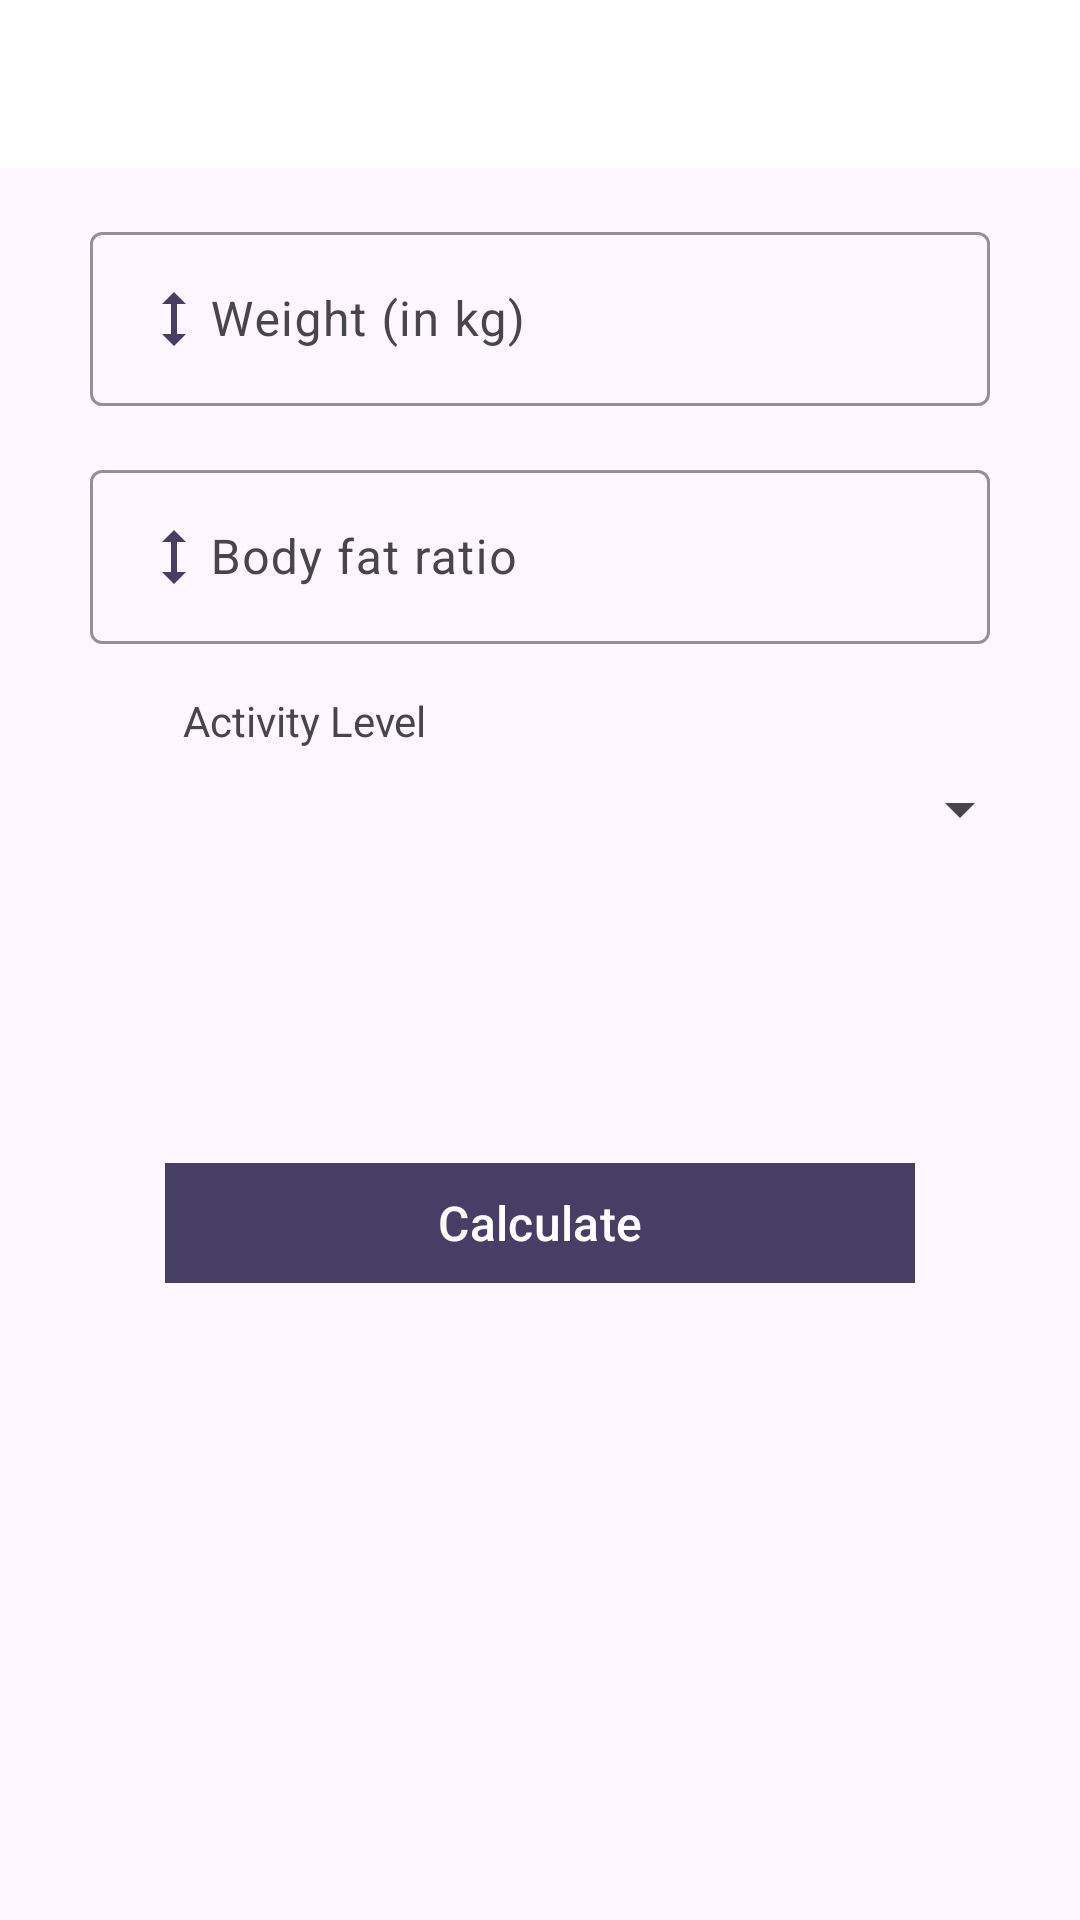

The Android layout XML behind this screen, and the referenced resources:
<!-- AndroidManifest.xml: application theme Theme.Workout -->
<!-- res/layout/activity_calorie_need.xml -->
<?xml version="1.0" encoding="utf-8"?>
<androidx.constraintlayout.widget.ConstraintLayout xmlns:android="http://schemas.android.com/apk/res/android"
    xmlns:app="http://schemas.android.com/apk/res-auto"
    xmlns:tools="http://schemas.android.com/tools"
    android:layout_width="match_parent"
    android:layout_height="match_parent"
    tools:context=".CalorieNeedActivity">

    <androidx.appcompat.widget.Toolbar
        android:id="@+id/toolbarExercise"
        android:layout_width="match_parent"
        android:layout_height="?android:attr/actionBarSize"
        android:background="#ffffff"
        android:theme="@style/ToolbarTheme"
        app:layout_constraintTop_toTopOf="parent"
        app:titleTextColor="@color/purple" />

    <com.google.android.material.textfield.TextInputLayout
        android:id="@+id/ti_weight"
        android:layout_width="300dp"
        android:layout_height="wrap_content"
        android:layout_gravity="center"
        android:layout_marginTop="16dp"
        app:boxStrokeColor="@color/purple"
        app:hintTextColor="@color/purple"
        style="@style/Widget.Material3.TextInputLayout.OutlinedBox"
        app:layout_constraintTop_toBottomOf="@id/toolbarExercise"
        app:layout_constraintLeft_toLeftOf="parent"
        app:layout_constraintRight_toRightOf="parent">

        <com.google.android.material.textfield.TextInputEditText
            android:id="@+id/et_weight"
            android:layout_width="match_parent"
            android:layout_height="wrap_content"
            android:imeOptions="flagNoExtractUi"
            android:drawableStart="@drawable/baseline_height_24"
            android:hint="Weight (in kg)"
            android:inputType="numberDecimal"
            android:singleLine="true" />

    </com.google.android.material.textfield.TextInputLayout>

    <com.google.android.material.textfield.TextInputLayout
        android:id="@+id/ti_body_fat"
        android:layout_width="300dp"
        android:layout_height="wrap_content"
        android:layout_gravity="center"
        android:layout_marginTop="16dp"
        app:hintTextColor="@color/purple"
        app:boxStrokeColor="@color/purple"
        style="@style/Widget.Material3.TextInputLayout.OutlinedBox"
        app:layout_constraintTop_toBottomOf="@id/ti_weight"
        app:layout_constraintLeft_toLeftOf="parent"
        app:layout_constraintRight_toRightOf="parent">

        <com.google.android.material.textfield.TextInputEditText
            android:id="@+id/et_body_fat"
            android:layout_width="match_parent"
            android:layout_height="wrap_content"
            android:imeOptions="flagNoExtractUi"
            android:drawableStart="@drawable/baseline_height_24"
            android:hint="Body fat ratio"
            android:inputType="numberDecimal"
            android:singleLine="true" />

    </com.google.android.material.textfield.TextInputLayout>

    <TextView
        android:id="@+id/textActivityLevel"
        android:layout_width="match_parent"
        android:layout_height="wrap_content"
        android:paddingHorizontal="45dp"
        android:layout_marginStart="16dp"
        android:layout_marginTop="16dp"
        android:layout_marginEnd="16dp"
        android:text="Activity Level"
        app:layout_constraintStart_toStartOf="parent"
        app:layout_constraintTop_toBottomOf="@id/ti_body_fat" />

    <Spinner
        android:id="@+id/spinnerActivityLevel"
        android:layout_width="match_parent"
        android:layout_height="wrap_content"
        android:paddingEnd="45dp"
        android:paddingStart="45dp"
        android:layout_marginStart="16dp"
        android:layout_marginTop="8dp"
        android:layout_marginEnd="16dp"
        app:layout_constraintStart_toStartOf="parent"
        app:layout_constraintTop_toBottomOf="@id/textActivityLevel" />

    <TextView
        android:id="@+id/tv_BMR"
        android:textColor="#808080"
        android:layout_width="match_parent"
        android:layout_height="wrap_content"
        android:layout_marginStart="16dp"
        android:layout_marginTop="16dp"
        android:layout_marginEnd="16dp"
        android:gravity="center_horizontal"
        android:textSize="20sp"
        app:layout_constraintTop_toBottomOf="@id/spinnerActivityLevel"
        app:layout_constraintStart_toStartOf="parent"
        app:layout_constraintEnd_toEndOf="parent"/>

    <TextView
        android:id="@+id/tv_calorie_need"
        android:textColor="#808080"
        android:layout_width="match_parent"
        android:layout_height="wrap_content"
        android:layout_marginStart="16dp"
        android:layout_marginTop="16dp"
        android:layout_marginEnd="16dp"
        android:gravity="center_horizontal"
        android:textSize="20sp"
        app:layout_constraintTop_toBottomOf="@id/tv_BMR"
        app:layout_constraintStart_toStartOf="parent"
        app:layout_constraintEnd_toEndOf="parent"/>

    <com.google.android.material.button.MaterialButton
        android:id="@+id/btn_calculate"
        android:layout_width="250dp"
        android:layout_height="wrap_content"
        android:layout_marginTop="16dp"
        android:backgroundTint="@color/purple"
        app:cornerRadius="0dp"
        android:text="Calculate"
        android:textSize="16sp"
        app:layout_constraintTop_toBottomOf="@id/tv_calorie_need"
        app:layout_constraintLeft_toLeftOf="parent"
        app:layout_constraintRight_toRightOf="parent"/>

</androidx.constraintlayout.widget.ConstraintLayout>
<!-- resources referenced by this layout -->
<resources>
  <color name="purple">#473E66</color>
  <!-- drawable baseline_height_24 (drawable) -->
  <vector android:height="24dp" android:tint="@color/purple"
      android:viewportHeight="24" android:viewportWidth="24"
      android:width="24dp" xmlns:android="http://schemas.android.com/apk/res/android">
      <path android:fillColor="@color/vanilla" android:pathData="M13,6.99l3,0l-4,-3.99l-4,3.99l3,0l0,10.02l-3,0l4,3.99l4,-3.99l-3,0z"/>
  </vector>
  <style name="ToolbarTheme" parent="@style/ThemeOverlay.MaterialComponents.ActionBar">
          <item name="colorControlNormal">@color/colorSecondary</item>
      </style>
  <style name="Theme.Workout" parent="Base.Theme.Workout" />
  <color name="vanilla">#F5D7DB</color>
  <color name="colorSecondary">#473E66</color>
  <style name="Base.Theme.Workout" parent="Theme.Material3.DayNight.NoActionBar">
          
          
          <item name="colorPrimary">@color/colorPrimary</item>
      </style>
  <color name="colorPrimary">#473E66</color>
</resources>
